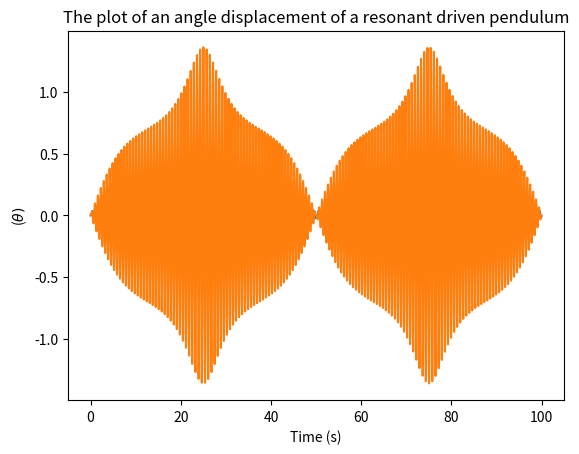

This chart was generated by the following Python code:
# Name: Intouch Srijumnong (Indy)
# worked with JT

import matplotlib.pyplot as plt
import numpy as np
from numpy import arange, array

# a)

# Given constants
g = 9.8  # m/s
l = 0.1  # m
C = 2.0  # s^-2
O = 5.0  # s^-1


def f(r, t):  # Defining the equation of motion for pendulum
    theta = r[0]
    omega = r[1]
    ftheta = omega
    fomega = -(g / l) * np.sin(theta) + C * np.cos(theta) * np.sin(O * t)
    return array([ftheta, fomega], float)


# Giving initial conditions for step size and limit
a = 0.0
b = 100
N = 10000
h = (b - a) / N
theta_0 = 0
tpoints = arange(a, b, h)  # Returning values for the calculation
thetapoints = []
ypoints = []

x = array([0, 0], float)  # Creating an array for rk4 calculation
for t in tpoints:  # Calculating each value in a loop using rk4
    thetapoints.append(x[0])
    ypoints.append(x[1])
    k1 = h * f(x, t)
    k2 = h * f(x + 0.5 * k1, t + 0.5 * h)
    k3 = h * f(x + 0.5 * k2, t + 0.5 * h)
    k4 = h * f(x + k3, t + h)
    x += (k1 + 2 * k2 + 2 * k3 + k4) / 6

# Plotting theta as a function of time
plt.plot(tpoints, thetapoints)
plt.title("The plot of an angle displacement of a driven pendulum")
plt.xlabel("Time (s)")
plt.ylabel("("r"$\theta)$")
plt.show()

# b)

# Given constants
g = 9.8  # m/s
l = 0.1  # m
C = 2.0  # s^-2
O = 9.48  # s^-1 (best omega for resonance)


def f(r, t):  # Defining the equation of motion for pendulum
    theta = r[0]
    omega = r[1]
    ftheta = omega
    fomega = -(g / l) * np.sin(theta) + C * np.cos(theta) * np.sin(O * t)
    return array([ftheta, fomega], float)


# Giving initial conditions for step size and limit
a = 0.0
b = 100
N = 10000
h = (b - a) / N
theta_0 = 0
tpoints = arange(a, b, h)  # Returning values for the calculation
thetapoints = []
ypoints = []

x = array([0, 0], float)  # Creating an array for rk4 calculation
for t in tpoints:  # Calculating each value in a loop using rk4
    thetapoints.append(x[0])
    ypoints.append(x[1])
    k1 = h * f(x, t)
    k2 = h * f(x + 0.5 * k1, t + 0.5 * h)
    k3 = h * f(x + 0.5 * k2, t + 0.5 * h)
    k4 = h * f(x + k3, t + h)
    x += (k1 + 2 * k2 + 2 * k3 + k4) / 6

# Plotting theta as a function of time
plt.plot(tpoints, thetapoints)
plt.title("The plot of an angle displacement of a resonant driven pendulum")
plt.xlabel("Time (s)")
plt.ylabel("("r"$\theta)$")
plt.show()
